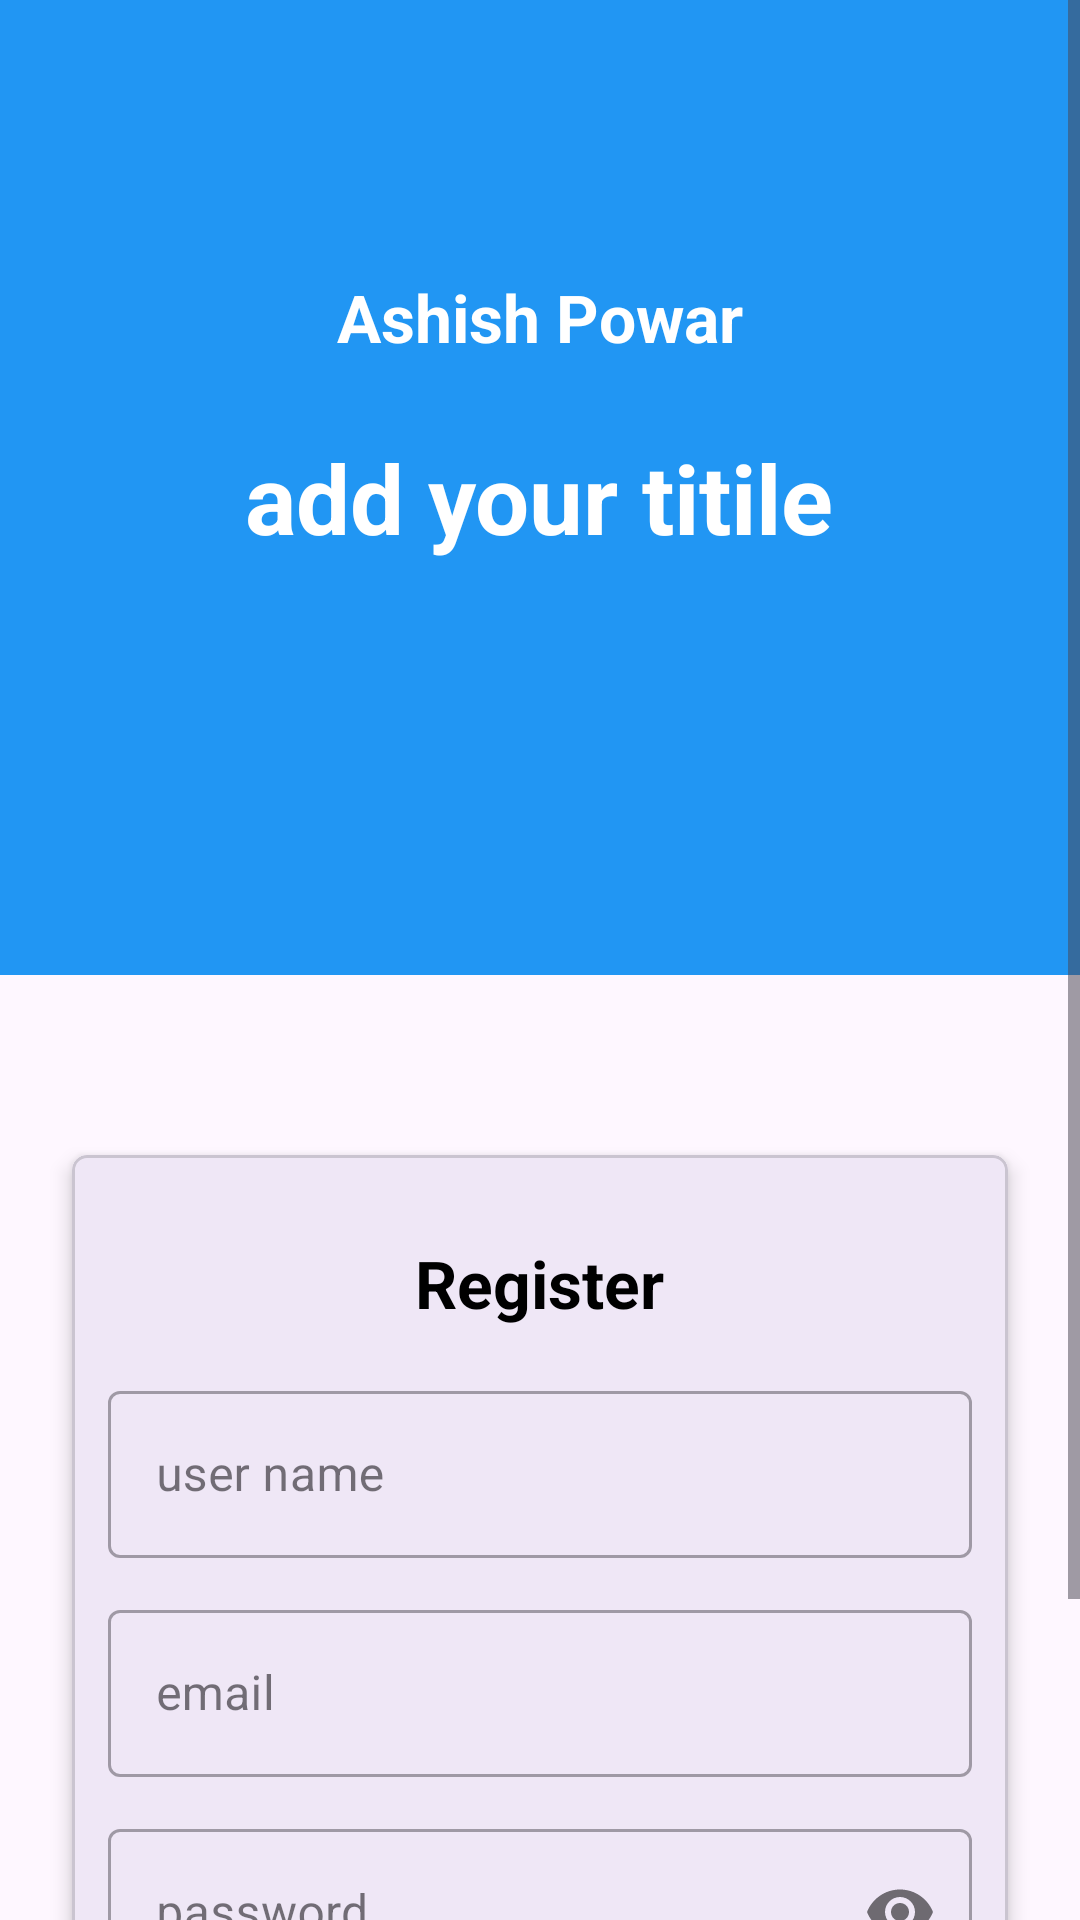

Reconstruct the res/layout file that produces this screen, plus the resources it refers to.
<!-- AndroidManifest.xml: application theme Theme.SigninSingup -->
<!-- res/layout/activity_register.xml -->
<?xml version="1.0" encoding="utf-8"?>
<androidx.constraintlayout.widget.ConstraintLayout xmlns:android="http://schemas.android.com/apk/res/android"
    xmlns:app="http://schemas.android.com/apk/res-auto"
    xmlns:tools="http://schemas.android.com/tools"
    android:id="@+id/main"
    android:layout_width="match_parent"
    android:layout_height="match_parent"
    tools:context=".register">
    <RelativeLayout
        android:layout_width="match_parent"
        android:layout_height="match_parent"
        app:layout_behavior="com.google.android.material.appbar.AppBarLayout$ScrollingViewBehavior">

        <ScrollView
            android:layout_width="match_parent"
            android:layout_height="match_parent"
            >
            <LinearLayout
                android:layout_width="match_parent"
                android:layout_height="match_parent"
                android:orientation="vertical">

                <LinearLayout
                    android:layout_width="match_parent"
                    android:layout_height="325dp"
                    android:background="#2196F3"
                    android:orientation="vertical"
                    android:padding="75dp">

                    <TextView
                        android:layout_width="wrap_content"
                        android:layout_height="wrap_content"
                        android:layout_gravity="center_horizontal"
                        android:layout_marginTop="16dp"
                        android:baselineAligned="false"
                        android:text="Ashish Powar"
                        android:textColor="#ffff"
                        android:textSize="22sp"
                        android:textStyle="bold" />

                    <TextView
                        android:layout_width="wrap_content"
                        android:layout_height="118dp"
                        android:layout_gravity="center_horizontal"
                        android:layout_marginTop="24dp"
                        android:text="add your titile"
                        android:textColor="#ffff"
                        android:textSize="32sp"
                        android:textStyle="bold" />

                    <View
                        android:layout_width="80dp"
                        android:layout_height="4dp"
                        android:layout_gravity="center_horizontal"
                        android:layout_marginTop="22dp"
                        android:background="#c1c1c1" />


                </LinearLayout>
                <com.google.android.material.card.MaterialCardView
                android:layout_width="match_parent"
                android:layout_height="wrap_content"
                android:layout_marginHorizontal="24dp"
                android:layout_marginTop="60dp"
                android:layout_marginBottom="12dp"
                app:cardCornerRadius="5dp"
                app:cardElevation="4dp"
                >
                    <LinearLayout
                        android:layout_width="match_parent"
                        android:layout_height="match_parent"
                        android:layout_margin="12dp"
                        android:orientation="vertical"
                        >

                        <TextView
                            android:layout_width="wrap_content"
                            android:layout_height="wrap_content"
                            android:layout_gravity="center_horizontal"
                            android:layout_margin="16dp"
                            android:text="Register"
                            android:textColor="@android:color/black"
                            android:textSize="22sp"
                            android:textStyle="bold"
                            />
                        <com.google.android.material.textfield.TextInputLayout
                            android:layout_width="match_parent"
                            android:layout_height="match_parent"
                            style="@style/Widget.MaterialComponents.TextInputLayout.OutlinedBox">
                            <com.google.android.material.textfield.TextInputEditText
                                android:layout_width="match_parent"
                                android:layout_height="wrap_content"
                                android:id="@+id/regName"
                                android:hint="user name"
                                android:inputType="text"/>

                        </com.google.android.material.textfield.TextInputLayout>
                        <com.google.android.material.textfield.TextInputLayout
                            android:layout_width="match_parent"
                            android:layout_height="match_parent"
                            style="@style/Widget.MaterialComponents.TextInputLayout.OutlinedBox"
                            android:layout_marginTop="12dp"
                            >
                            <com.google.android.material.textfield.TextInputEditText
                                android:layout_width="match_parent"
                                android:layout_height="wrap_content"
                                android:id="@+id/regEmaiil"
                                android:hint="email"
                                android:inputType="textEmailAddress"
                                />

                        </com.google.android.material.textfield.TextInputLayout>
                        <com.google.android.material.textfield.TextInputLayout
                            android:layout_width="match_parent"
                            android:layout_height="match_parent"
                            style="@style/Widget.MaterialComponents.TextInputLayout.OutlinedBox"
                            android:layout_marginTop="12dp"
                            app:passwordToggleEnabled="true"
                            >
                            <com.google.android.material.textfield.TextInputEditText
                                android:layout_width="match_parent"
                                android:layout_height="wrap_content"
                                android:id="@+id/regPass"
                                android:hint="password"
                                android:inputType="textPassword"/>
                        </com.google.android.material.textfield.TextInputLayout>
                        <LinearLayout
                            android:layout_width="match_parent"
                            android:layout_height="wrap_content"
                            android:layout_marginTop="12dp"
                            />
                        <TextView
                            android:layout_width="wrap_content"
                            android:layout_height="wrap_content"
                            android:text="Login here"
                            android:layout_marginLeft="8dp"
                            android:id="@+id/ipenLog"
                            android:textColor="#2196f3"
                            />

                    </LinearLayout>


            </com.google.android.material.card.MaterialCardView>
                <com.google.android.material.button.MaterialButton
                    android:layout_width="match_parent"
                    android:layout_height="wrap_content"
                    android:id="@+id/register"
                    android:layout_marginHorizontal="16dp"
                    android:text="Register"
                    android:textAllCaps="false"
                    android:textColor="@android:color/white"
                    />
            </LinearLayout>
        </ScrollView>
    </RelativeLayout>



</androidx.constraintlayout.widget.ConstraintLayout>
<!-- resources referenced by this layout -->
<resources>
  <style name="Theme.SigninSingup" parent="Base.Theme.SigninSingup" />
  <style name="Base.Theme.SigninSingup" parent="Theme.Material3.DayNight.NoActionBar">
          
          
      </style>
</resources>
